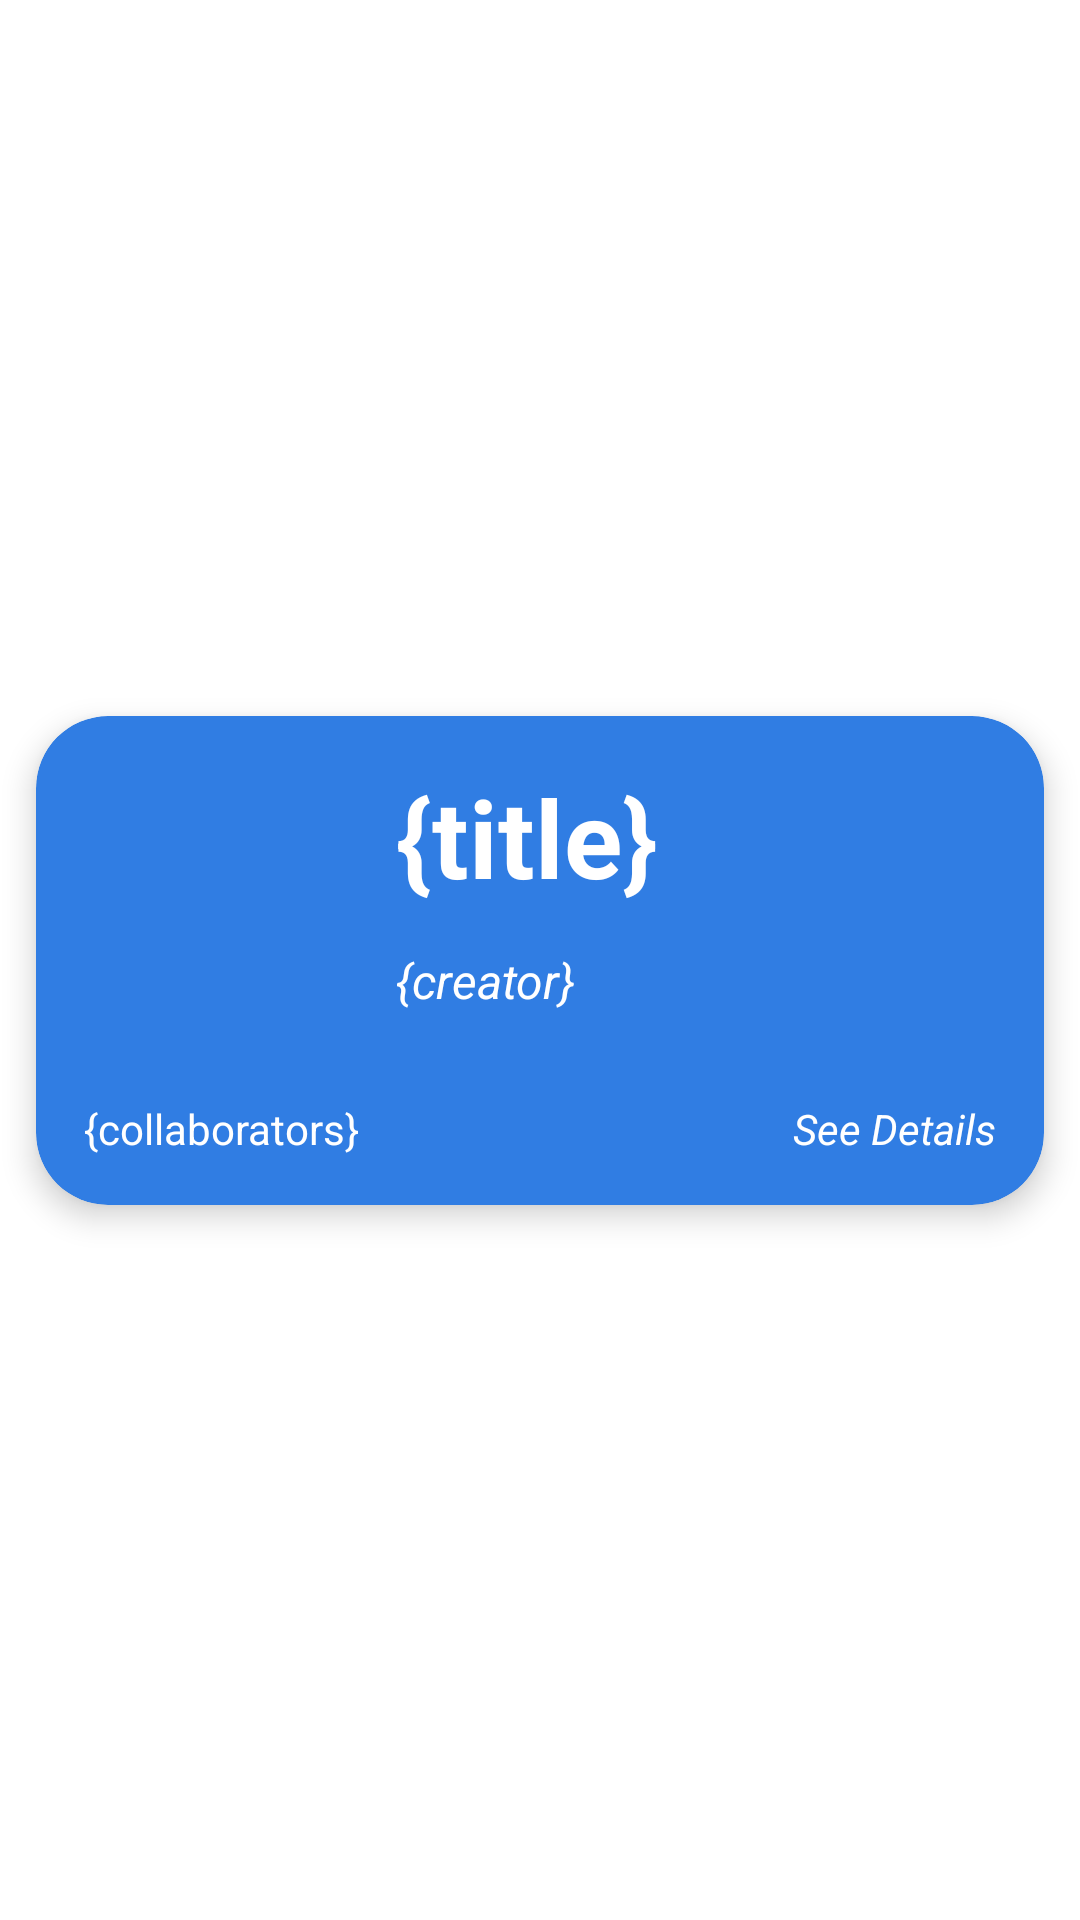

Android layout source for this screen:
<!-- AndroidManifest.xml: application theme Theme.LevelUp -->
<!-- res/layout/cardview_projects_past.xml -->
<?xml version="1.0" encoding="utf-8"?>
<androidx.constraintlayout.widget.ConstraintLayout xmlns:android="http://schemas.android.com/apk/res/android"
    xmlns:app="http://schemas.android.com/apk/res-auto"
    xmlns:tools="http://schemas.android.com/tools"
    android:layout_width="match_parent"
    android:layout_height="wrap_content">

    <androidx.cardview.widget.CardView
        android:id="@+id/cvpastdata"
        android:layout_width="match_parent"
        android:layout_height="wrap_content"
        android:layout_margin="12dp"
        android:backgroundTint="@color/lightbluebg"
        android:elevation="24dp"
        app:cardCornerRadius="24dp"
        app:cardElevation="6dp"
        app:layout_constraintBottom_toBottomOf="parent"
        app:layout_constraintEnd_toEndOf="parent"
        app:layout_constraintStart_toStartOf="parent"
        app:layout_constraintTop_toTopOf="parent">

        <androidx.constraintlayout.widget.ConstraintLayout
            android:layout_width="match_parent"
            android:layout_height="wrap_content">

            <TextView
                android:id="@+id/seedetails"
                android:layout_width="wrap_content"
                android:layout_height="wrap_content"
                android:layout_marginEnd="16dp"
                android:layout_marginBottom="16dp"
                android:text="See Details"
                android:textColor="#FFFFFF"
                android:textStyle="italic"
                app:layout_constraintBottom_toBottomOf="parent"
                app:layout_constraintEnd_toEndOf="parent" />

            <ImageView
                android:id="@+id/cvProject_past_imageView"
                android:layout_width="96dp"
                android:layout_height="96dp"
                android:layout_marginStart="16dp"
                android:layout_marginTop="16dp"
                android:src="@drawable/ic_launcher_foreground"
                app:layout_constraintStart_toStartOf="parent"
                app:layout_constraintTop_toTopOf="parent" />

            <TextView
                android:id="@+id/cvProject_past_title"
                android:layout_width="wrap_content"
                android:layout_height="wrap_content"
                android:layout_marginStart="8dp"
                android:maxLines="1"
                android:text="{title}"
                android:textColor="#FFFFFF"
                android:textSize="36sp"
                android:textStyle="bold"
                app:layout_constraintStart_toEndOf="@+id/cvProject_past_imageView"
                app:layout_constraintTop_toTopOf="@+id/cvProject_past_imageView" />

            <TextView
                android:id="@+id/cvProject_past_creator"
                android:layout_width="wrap_content"
                android:layout_height="wrap_content"
                android:maxLines="1"
                android:text="{creator}"
                android:textColor="#FFFFFF"
                android:textSize="16sp"
                android:textStyle="italic"
                app:layout_constraintBottom_toBottomOf="@+id/cvProject_past_imageView"
                app:layout_constraintStart_toStartOf="@+id/cvProject_past_title"
                app:layout_constraintTop_toBottomOf="@+id/cvProject_past_title" />

            <TextView
                android:id="@+id/cvProject_past_collaborators"
                android:layout_width="wrap_content"
                android:layout_height="wrap_content"
                android:layout_marginTop="16dp"
                android:layout_marginBottom="16dp"
                android:text="{collaborators}"
                android:textColor="#FFFFFF"
                app:layout_constraintBottom_toBottomOf="parent"
                app:layout_constraintStart_toStartOf="@+id/cvProject_past_imageView"
                app:layout_constraintTop_toBottomOf="@+id/cvProject_past_imageView" />

        </androidx.constraintlayout.widget.ConstraintLayout>
    </androidx.cardview.widget.CardView>
</androidx.constraintlayout.widget.ConstraintLayout>
<!-- resources referenced by this layout -->
<resources>
  <color name="lightbluebg">#307de3</color>
  <style name="Theme.LevelUp" parent="Theme.MaterialComponents.DayNight.NoActionBar">
          
          <item name="colorPrimary">@color/darkbluebg</item>
          <item name="colorPrimaryVariant">@color/purple_700</item>
          <item name="colorOnPrimary">@color/white</item>
          
          <item name="colorSecondary">@color/teal_200</item>
          <item name="colorSecondaryVariant">@color/teal_700</item>
          <item name="colorOnSecondary">@color/white</item>
          
          <item name="android:statusBarColor" tools:targetApi="l">?attr/colorPrimaryVariant</item>
          
          <item name="backgroundColor">@color/lightbluebg</item>
      </style>
  <color name="darkbluebg">#082c5c</color>
  <color name="purple_700">#FF3700B3</color>
  <color name="white">#FFFFFFFF</color>
  <color name="teal_200">#FF03DAC5</color>
  <color name="teal_700">#FF018786</color>
</resources>
